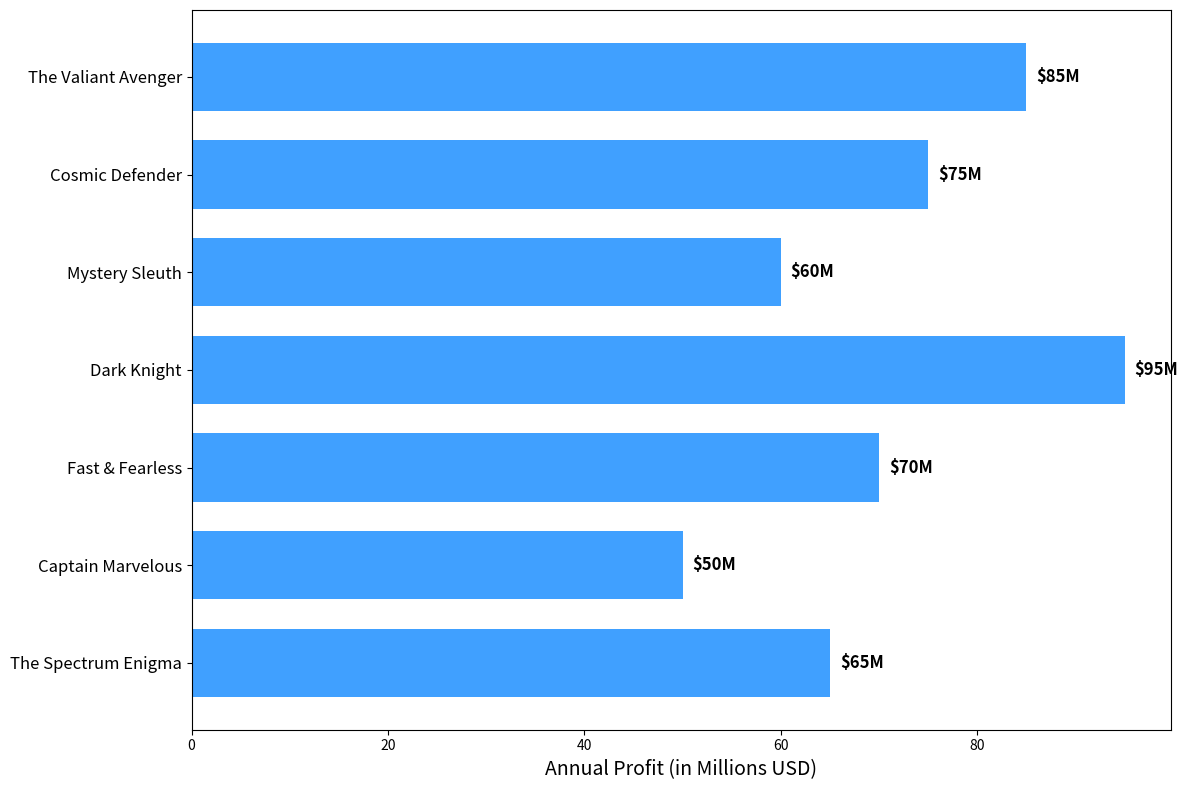

Here is the Python script that generated this plot:
import matplotlib.pyplot as plt
import numpy as np

comic_series = [
    'The Valiant Avenger',
    'Cosmic Defender',
    'Mystery Sleuth',
    'Dark Knight',
    'Fast & Fearless',
    'Captain Marvelous',
    'The Spectrum Enigma'
]
annual_profits = [85, 75, 60, 95, 70, 50, 65]

fig, ax = plt.subplots(figsize=(12, 8))
single_color = '#1e90ff'

bars = ax.barh(np.arange(len(comic_series)), annual_profits, color=single_color, height=0.7, alpha=0.85)

for bar in bars:
    ax.annotate(f"${bar.get_width()}M", 
                 xy=(bar.get_width() + 1, bar.get_y() + bar.get_height() / 2),
                 va='center', ha='left', color='black', fontsize=12, fontweight='bold')

ax.set_xlabel('Annual Profit (in Millions USD)', fontsize=14)
ax.set_yticks(np.arange(len(comic_series)))
ax.set_yticklabels(comic_series, fontsize=12)

ax.invert_yaxis()

plt.tight_layout()
plt.show()
